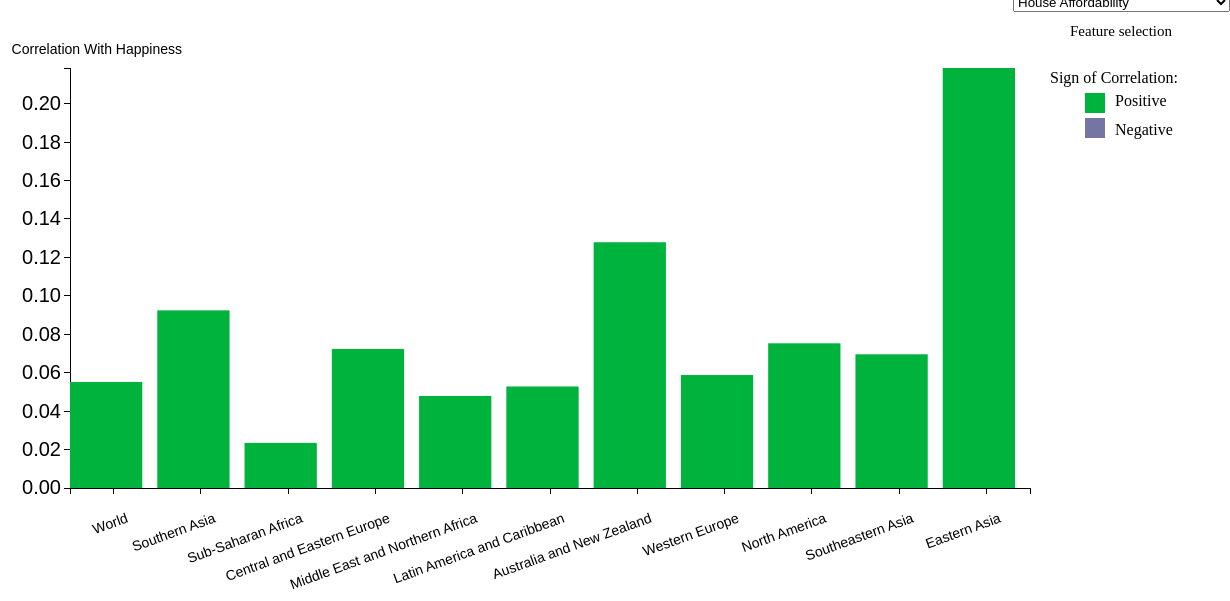
D3 v3 page, settled after 480 driven frames (8 s of simulated time); the page loaded 1 data file(s).




var margin = {top: 60, right: 200, bottom: 200, left: 100},
    width = 1260 - margin.left - margin.right,
    height = 680 - margin.top - margin.bottom;

var svg = d3.select("body").append("svg")
	.attr("width", width + margin.left + margin.right)
    .attr("height", height + margin.top + margin.bottom)
	.append("g")
    .attr("transform", "translate(" + margin.left + "," + margin.top + ")");

d3.csv("byregion.csv", function(error, data){

	// filter year
	var data = data;
	// Get every column value
	var elements = Object.keys(data[0])
		.filter(function(d){
			return (d != "Select");
		});

	var selection = elements[0];

	// console.log(selection)

	var y = d3.scale.linear()
			.domain([0, d3.max(data, function(d){
				return Math.abs(+d[selection]);
			})])
			.range([height, 0]);

	var x = d3.scale.ordinal()
			.domain(data.map(function(d){ return d.Select;}))
			.rangeBands([0, width]);


	var xAxis = d3.svg.axis()
		.scale(x)
	    .orient("bottom")
	    .ticks(10);

	var yAxis = d3.svg.axis()
		.scale(y)
	    .orient("left");

	svg.append("g")
    	.attr("class", "x axis")
    	.attr("transform", "translate(0," + height + ")")
    	.call(xAxis)
    	.selectAll("text")
    	.style("font-size", "14px")
      	.style("text-anchor", "end")
      	.attr("dx", ".2em")
      	.attr("dy", "+2em")
      	.attr('transform', 'rotate(-20)');

 	svg.append("g")
    	.attr("class", "y axis")
    	.call(yAxis)
    	.append("text")
    	.style("font-size", "14px")
      	.style("text-anchor", "end")
      	.attr("dx", "8em")
      	.attr("dy", "-1em")
    	.text("Correlation With Happiness");
  
  // svg.append("text")
  //   .attr('x', 370)
  //   .attr('y', -25)
  //   .style("font-size", "26px") 
  //   .style("text-decoration", "bold")
  //   .text("Feature Importance By Region");

  svg.append("text")
    .attr('x', 1000)
    .attr('y', -32)
    .style("font-size", "15px") 
    .text("Feature selection");

  svg.append("text")
    .attr('x', 980)
    .attr('y', 15)
    .style("font-size", "16px") 
    .text("Sign of Correlation:");

  svg.append("rect")
    .attr('x', 1015)
    .attr('y', 25)
    .attr('width', 20)
    .attr('height', 20)
    .style("fill", "#00b33c");
    
  svg.append("text")
    .attr('x', 1045)
    .attr('y', 38)
    .text("Positive");

  svg.append("rect")
    .attr('x', 1015)
    .attr('y', 50)
    .attr('width', 20)
    .attr('height', 20)
    .style("fill", " #7575a3");

  svg.append("text")
    .attr('x', 1045)
    .attr('y', 67)
    .text("Negative");


   function colorPicker(v) {
  if (v <0 ) {return "#7575a3";} 
  else if (v >0) {return "#00b33c";} 
}       

svg.selectAll("rectangle")
  .data(data)
  .enter()
  .append("rect")
  .attr("class","rectangle")
  .attr("width", width/data.length-15)
    .attr("height", function(d){
      return Math.max(y(+d[selection]) - height,height -y(+d[selection]));
    })
    .attr("x", function(d, i){
      return (width / data.length) * i;
    })
    .attr("y", function(d){
      return Math.min(y(+d[selection]),420-y(+d[selection]) + height);
    })
    .attr("fill",function(d) {return colorPicker(d[selection]);})
    .append("title")
    .text(function(d){
      return d.Select + " : " + d[selection];
    });


    function select_content(v)
    {if (v == 'Minimum') {return 'Region Minimum';} 
    else if (v == 'Maximum') {return 'Region Maximum';} 
    else {return 'Region Average';}}

console.log(select_content('Maximum'));
	svg.append("g")
    .attr("transform", "translate(" + (width/2) + ", 15)")
    .append("text")
    //.text(function(d) {return select_content(d[selection].value);})
    .style("font-size", "32px")
    .style({"text-anchor":"middle", "font-family":"Arial", "font-weight":"800"});

	var selector = d3.select("#drop")
    	.append("select")
    	.attr("id","dropdown")
    	.on("change", function(d){
        	selection = document.getElementById("dropdown");

        	y.domain([0, d3.max(data, function(d){
				return Math.abs(+d[selection.value]);})]);

        	yAxis.scale(y);

        	d3.selectAll(".rectangle")
           		.transition()
	            .attr("height", function(d){
					return Math.max(y(+d[selection.value]) - height,height -y(+d[selection.value]));
				})
				.attr("x", function(d, i){
					return (width / data.length) * i;
				})
				.attr("y", function(d){
					return Math.min(y(+d[selection.value]),420-y(+d[selection.value]) + height);
				})
				.attr("fill",function(d) {return colorPicker(d[selection.value]);})
           		.ease("linear")
           		.select("title")
           		.text(function(d){
           			return d.Select + " : " + d[selection.value];
           		});
      
           	d3.selectAll("g.y.axis")
           		.transition()
           		.call(yAxis);

         });



    selector.selectAll("option")
      .data(elements)
      .enter().append("option")
      .attr("value", function(d){
        return d;
      })
      .text(function(d){
        return d;
      })
});




### data: byregion.csv, 3698 bytes — head not shown